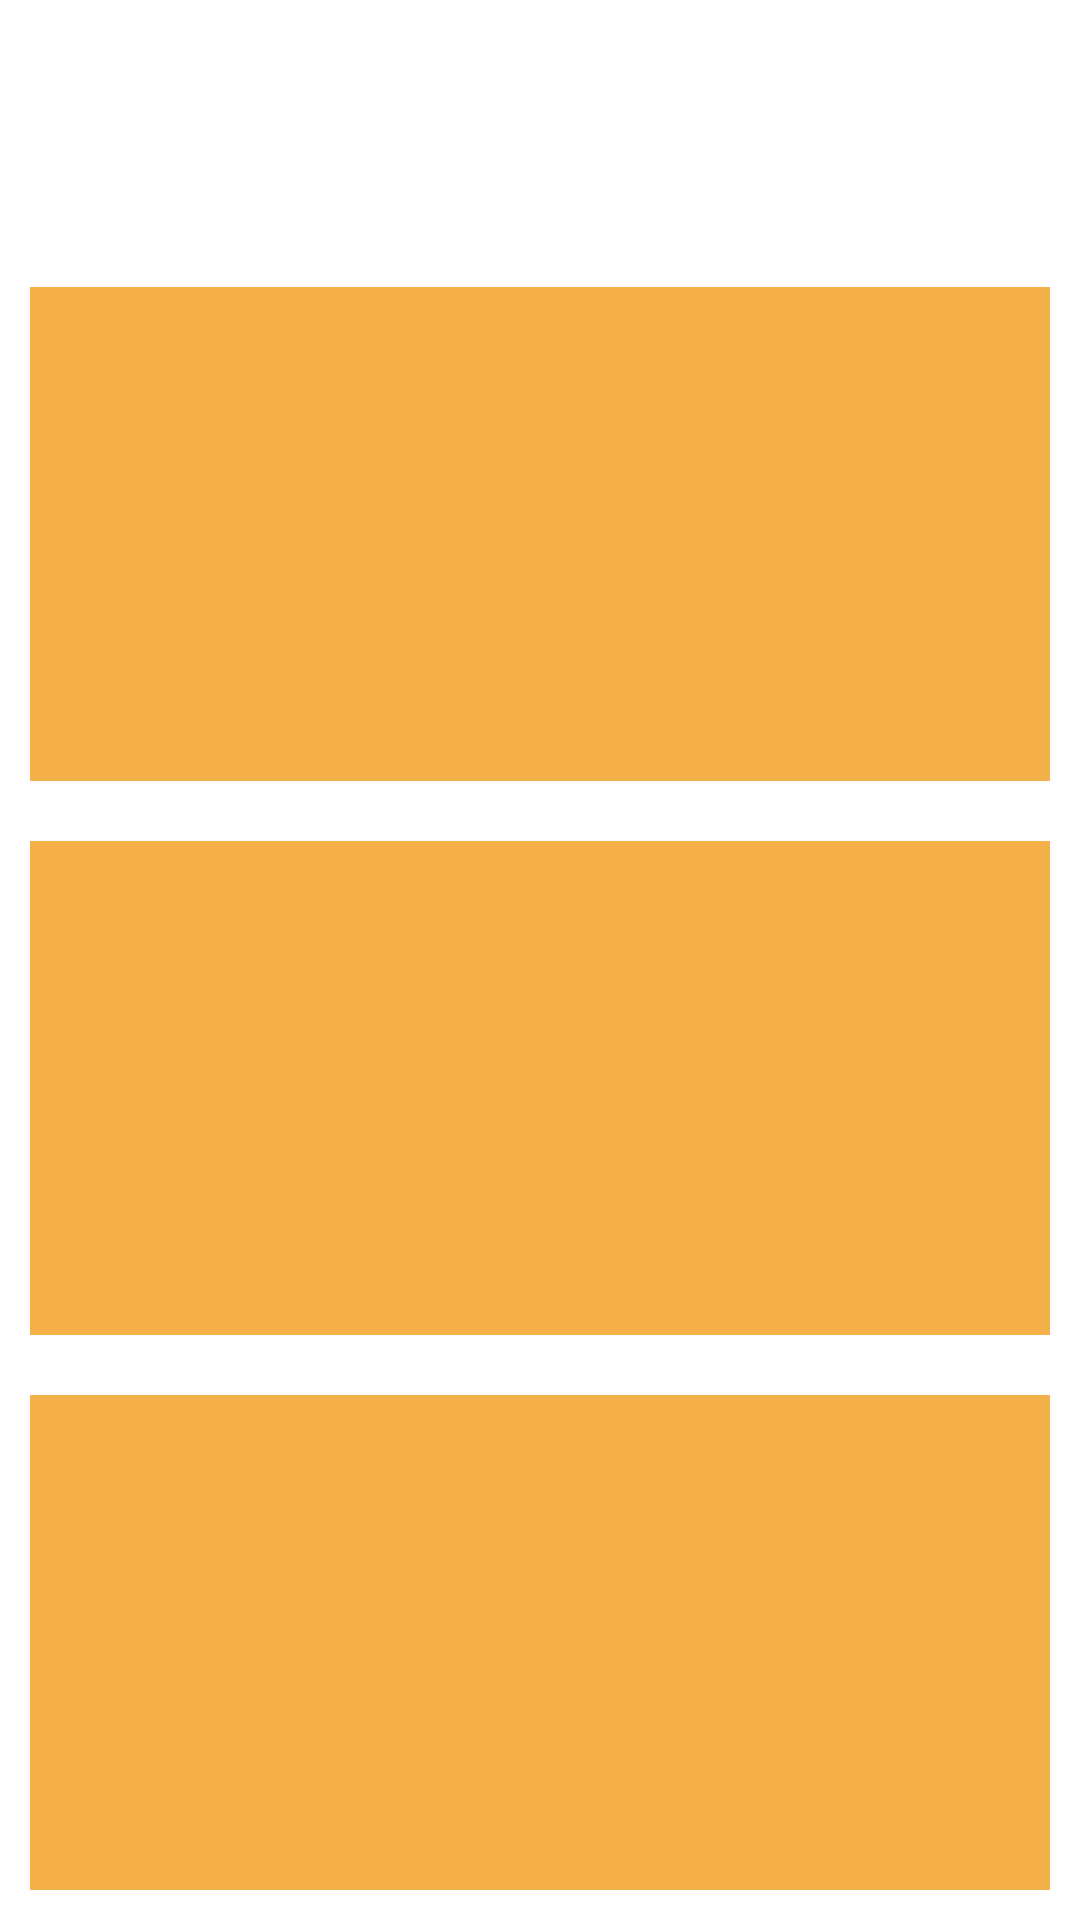

This screen was rendered from an Android layout file. Write that file and the resources it references.
<!-- AndroidManifest.xml: application theme Theme.FantomeApp -->
<!-- res/layout/fragment_info.xml -->
<?xml version="1.0" encoding="utf-8"?>
<LinearLayout
    xmlns:android="http://schemas.android.com/apk/res/android"
    xmlns:tools="http://schemas.android.com/tools"
    android:layout_width="match_parent"
    android:layout_height="match_parent"
    android:orientation="vertical"
    android:background="@color/white"
    android:gravity="center_horizontal">

    <TextView
        android:id="@+id/question"
        android:layout_width="wrap_content"
        android:layout_height="0dp"
        android:layout_weight="0.4"
        android:layout_marginTop="20dp"
        android:paddingVertical="1dp"
        android:paddingHorizontal="1dp"
        android:textSize="45sp"
        android:textColor="@color/black"
        android:background="#FFFFFF"

        tools:text="Informations" />

    <TextView
        android:id="@+id/answer1"
        android:layout_width="match_parent"
        android:layout_height="0dp"
        android:layout_weight="1"
        android:layout_margin="10dp"
        android:paddingVertical="1dp"
        android:paddingHorizontal="1dp"
        android:textSize="16sp"
        android:textColor="@color/black"
        android:background="#F5B049"
        android:gravity="center"
        tools:text="Que fait cette application ?
Afin de fournir un état des lieux de la sécurité mise en place sur votre Android, cette application va effectuer différents scans fournissant à vous, utilisateur, un aperçus des vulnérabilités système de votre téléphone." />


    <TextView
        android:id="@+id/answer3"
        android:layout_width="match_parent"
        android:layout_height="0dp"
        android:layout_weight="1"
        android:layout_margin="10dp"
        android:paddingVertical="1dp"
        android:paddingHorizontal="1dp"
        android:textSize="16sp"
        android:textColor="@color/black"
        android:background="#F5B049"
        android:gravity="center"
        tools:text="Pourquoi cette application ?
En 2021, plus d'un milliard de smartphones Android ont été expédiés à travers le monde [source : servicesmobiles.fr]. Afin que chacun puisse avoir une idée du niveau de sécurité sur son Android, il est intéressant d'avoir une application renseignant toutes ces informations au même endroit. " />

    <TextView
        android:id="@+id/answer4"
        android:layout_width="match_parent"
        android:layout_height="0dp"
        android:layout_weight="1"
        android:layout_margin="10dp"
        android:paddingVertical="1dp"
        android:paddingHorizontal="1dp"
        android:textSize="16sp"
        android:textColor="@color/black"
        android:background="#F5B049"
        android:gravity="center"
        tools:text="Nous sommes 2 étudiants à l'école ESIEA. Cette application est une partie de notre projet de fin d'étude. L'idée de ce projet est de fournir un état de l'art de la sécurité sur Android, ainsi que de fournir des solutions permettant de durcir au maximum des Androids dégooglisés, opensources, et de maniere portable." />



</LinearLayout>
<!-- resources referenced by this layout -->
<resources>
  <color name="black">#FF000000</color>
  <color name="white">#FFFFFFFF</color>
  <style name="Theme.FantomeApp" parent="Base.Theme.FantomeApp" />
  <style name="Base.Theme.FantomeApp" parent="Theme.Material3.DayNight.NoActionBar">
          
          
      </style>
</resources>
